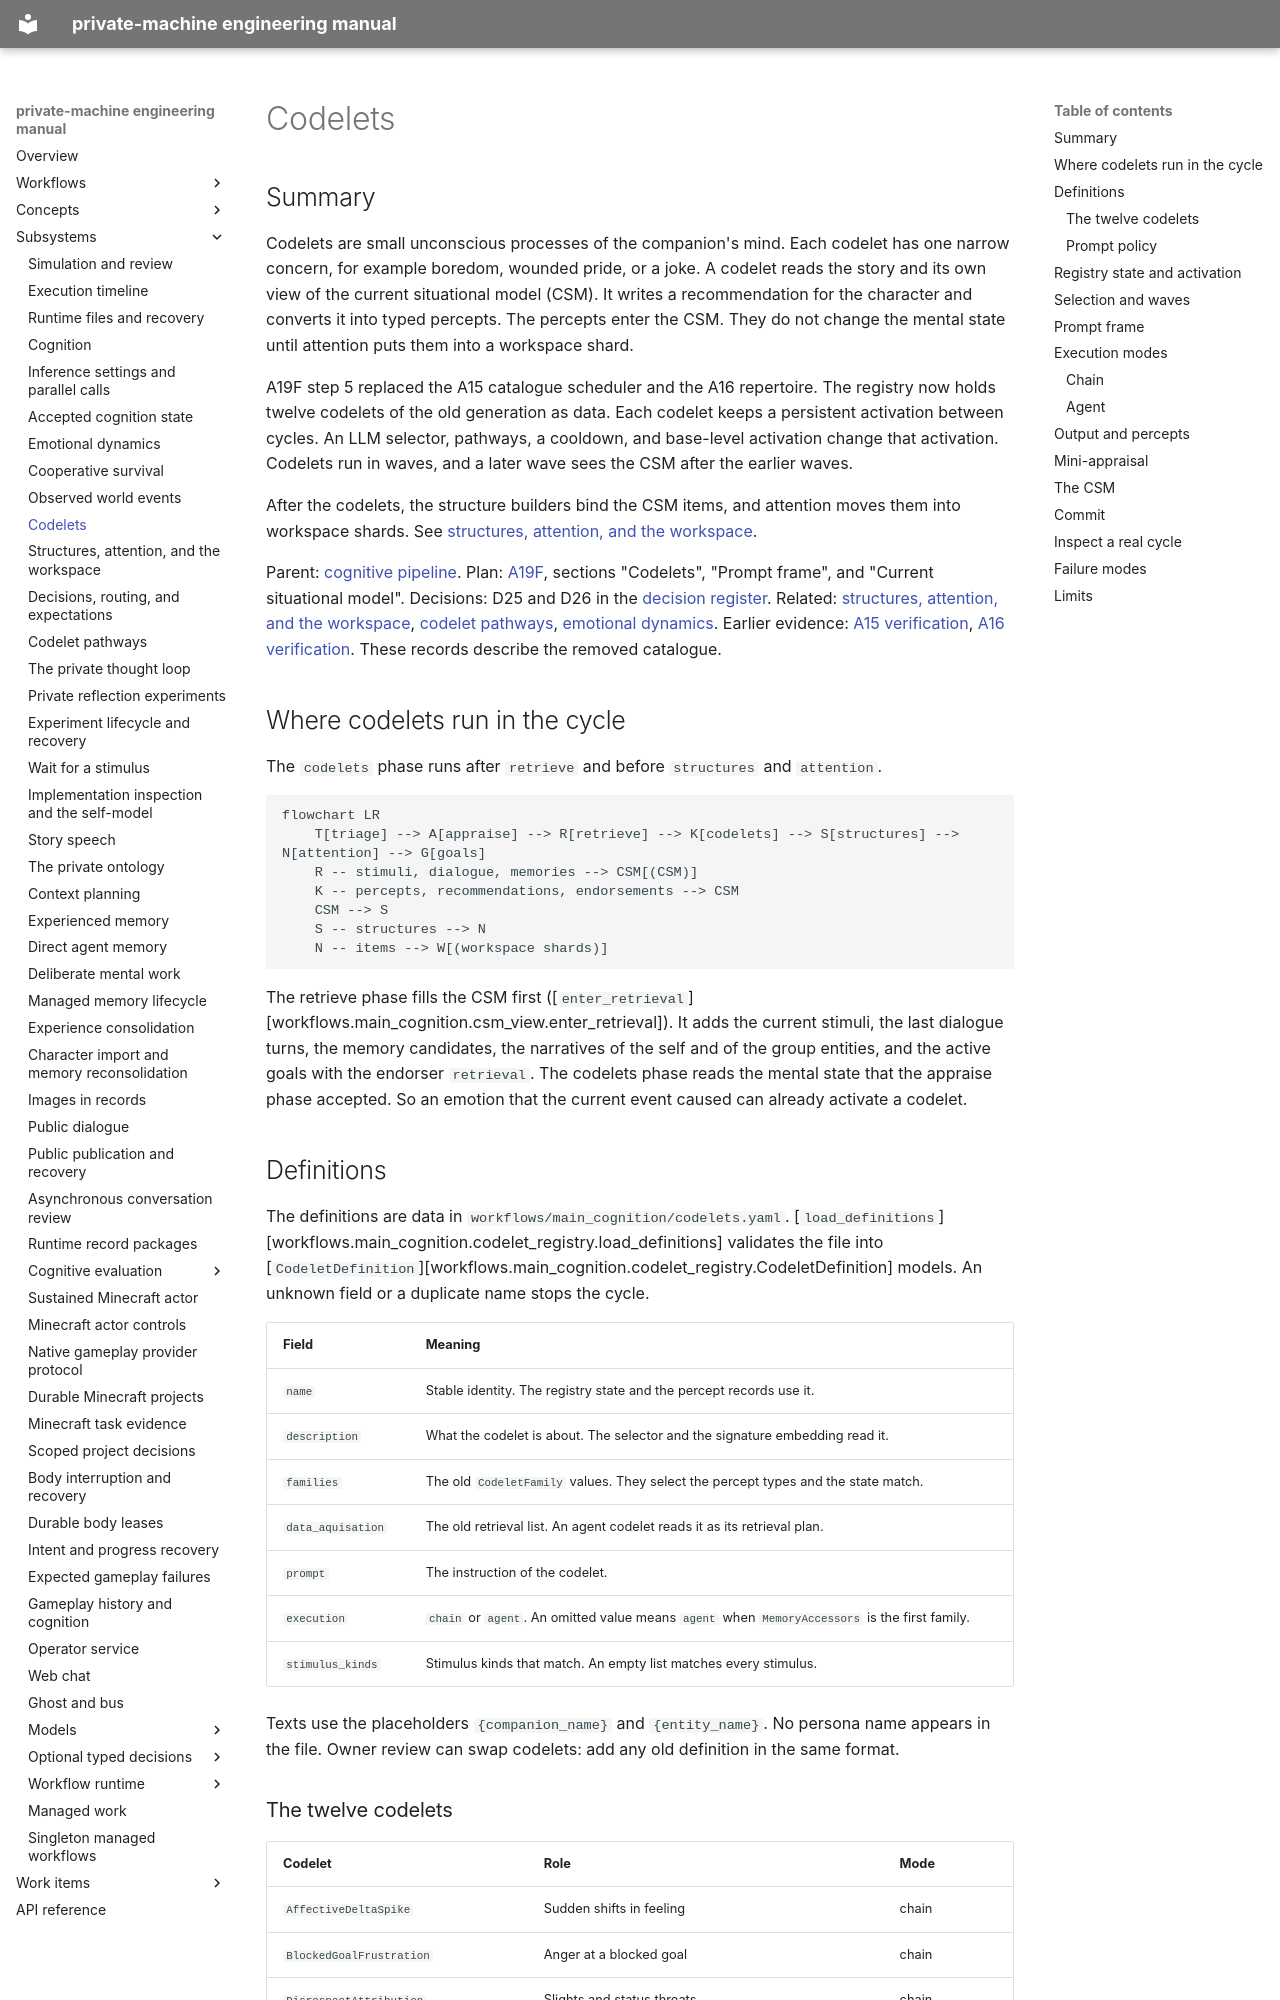

repository: flamingrickpat/private-machine · page: subsystems/codelets.html · generator: mkdocs

# Codelets

## Summary

Codelets are small unconscious processes of the companion's mind.
Each codelet has one narrow concern, for example boredom, wounded pride, or a joke.
A codelet reads the story and its own view of the current situational model (CSM).
It writes a recommendation for the character and converts it into typed percepts.
The percepts enter the CSM. They do not change the mental state until attention puts them into a workspace shard.

A19F step 5 replaced the A15 catalogue scheduler and the A16 repertoire.
The registry now holds twelve codelets of the old generation as data.
Each codelet keeps a persistent activation between cycles.
An LLM selector, pathways, a cooldown, and base-level activation change that activation.
Codelets run in waves, and a later wave sees the CSM after the earlier waves.

After the codelets, the structure builders bind the CSM items, and attention moves them into workspace shards.
See [structures, attention, and the workspace](workspace.md).

Parent: [cognitive pipeline](cognition.md).
Plan: [A19F](../work_items/alpha-plan/work-items/a19f.md), sections "Codelets", "Prompt frame", and "Current situational model".
Decisions: D25 and D26 in the [decision register](../work_items/alpha-plan/decision-register.md).
Related: [structures, attention, and the workspace](workspace.md), [codelet pathways](codelet-pathways.md), [emotional dynamics](emotional-dynamics.md).
Earlier evidence: [A15 verification](../work_items/verification/a15-codelets.md), [A16 verification](../work_items/verification/a16-codelets.md). These records describe the removed catalogue.

## Where codelets run in the cycle

The `codelets` phase runs after `retrieve` and before `structures` and `attention`.

```mermaid
flowchart LR
    T[triage] --> A[appraise] --> R[retrieve] --> K[codelets] --> S[structures] --> N[attention] --> G[goals]
    R -- stimuli, dialogue, memories --> CSM[(CSM)]
    K -- percepts, recommendations, endorsements --> CSM
    CSM --> S
    S -- structures --> N
    N -- items --> W[(workspace shards)]
```

The retrieve phase fills the CSM first ([`enter_retrieval`][workflows.main_cognition.csm_view.enter_retrieval]).
It adds the current stimuli, the last dialogue turns, the memory candidates, the narratives of the self and of the group entities, and the active goals with the endorser `retrieval`.
The codelets phase reads the mental state that the appraise phase accepted.
So an emotion that the current event caused can already activate a codelet.

## Definitions

The definitions are data in `workflows/main_cognition/codelets.yaml`.
[`load_definitions`][workflows.main_cognition.codelet_registry.load_definitions] validates the file into [`CodeletDefinition`][workflows.main_cognition.codelet_registry.CodeletDefinition] models.
An unknown field or a duplicate name stops the cycle.

| Field | Meaning |
| --- | --- |
| `name` | Stable identity. The registry state and the percept records use it. |
| `description` | What the codelet is about. The selector and the signature embedding read it. |
| `families` | The old `CodeletFamily` values. They select the percept types and the state match. |
| `data_aquisation` | The old retrieval list. An agent codelet reads it as its retrieval plan. |
| `prompt` | The instruction of the codelet. |
| `execution` | `chain` or `agent`. An omitted value means `agent` when `MemoryAccessors` is the first family. |
| `stimulus_kinds` | Stimulus kinds that match. An empty list matches every stimulus. |

Texts use the placeholders `{companion_name}` and `{entity_name}`.
No persona name appears in the file.
Owner review can swap codelets: add any old definition in the same format.
